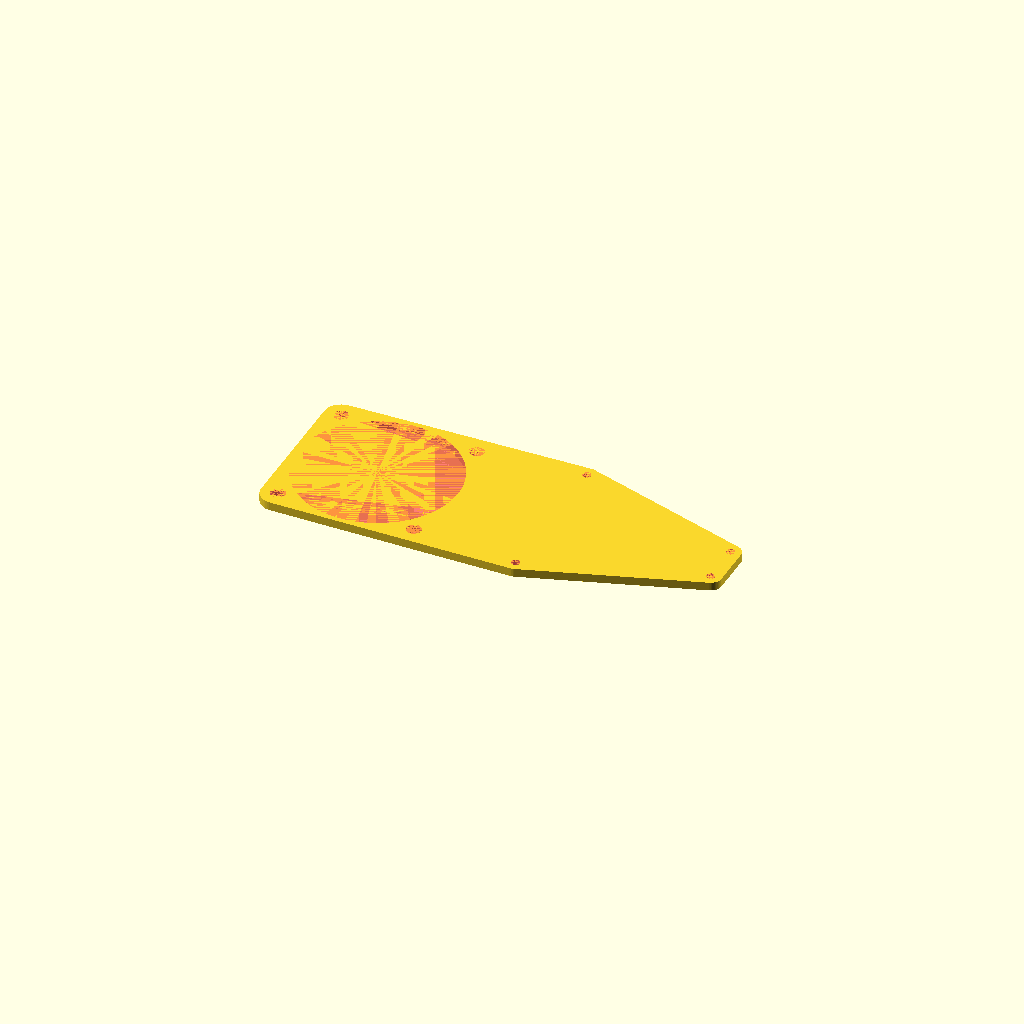
Cell 1: the model at its default parameters.
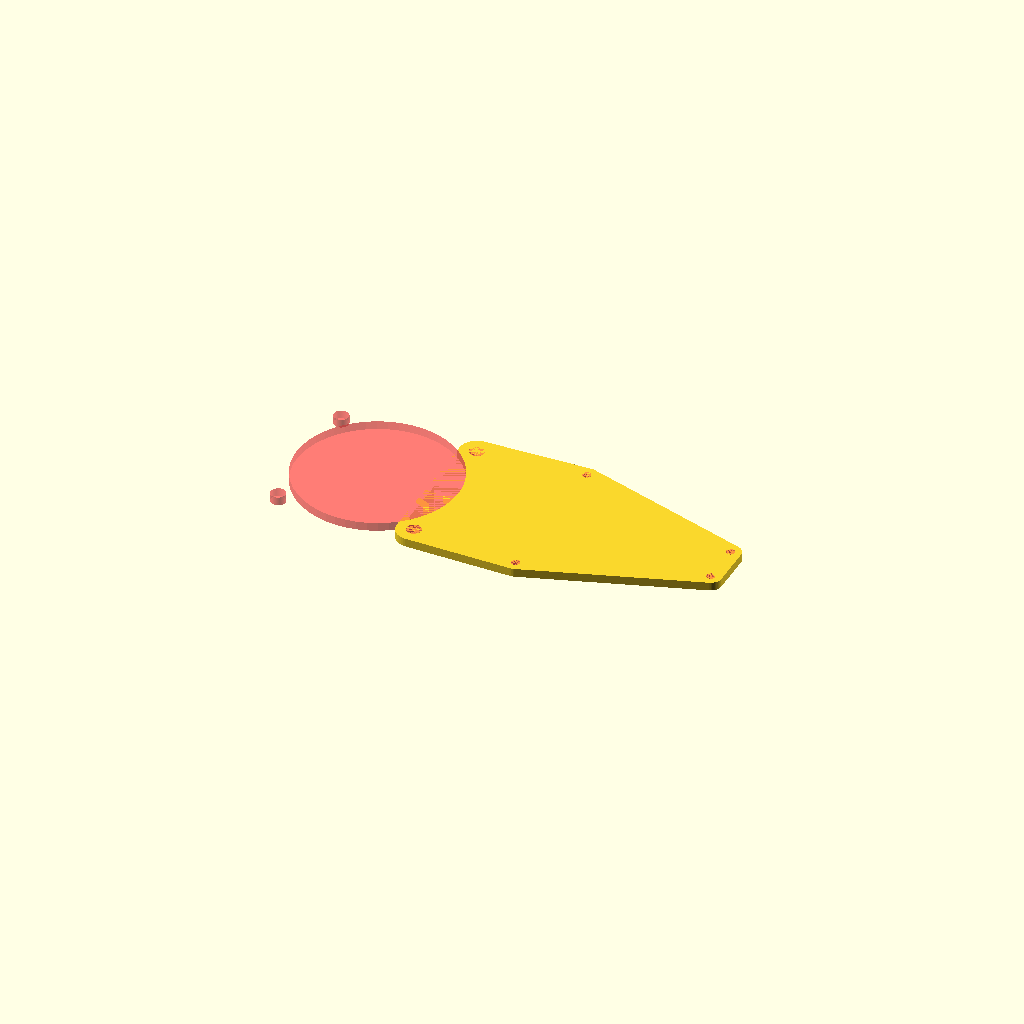
Cell 2 — BOTTOM set to false, the other parameters unchanged.
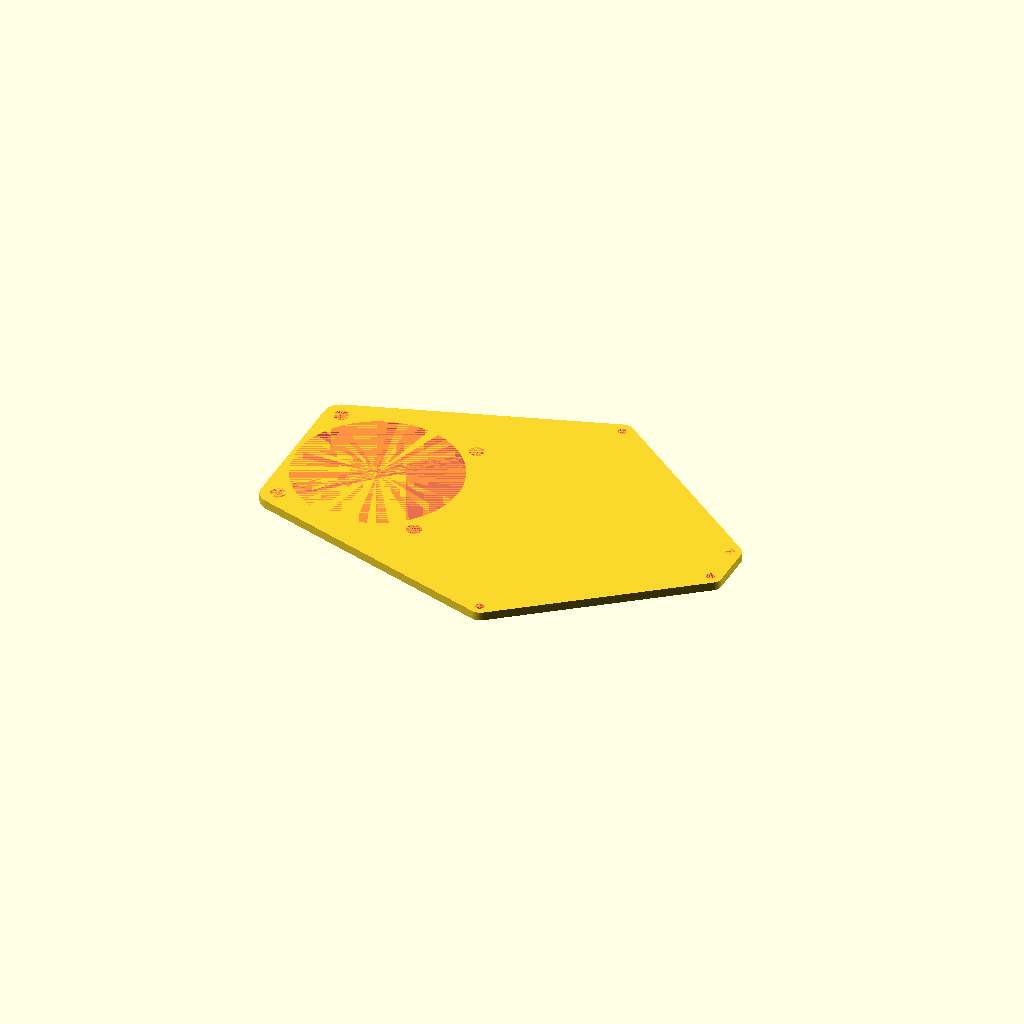
Cell 3: the same model with MOUNT_HOLE_SPACING = 72.
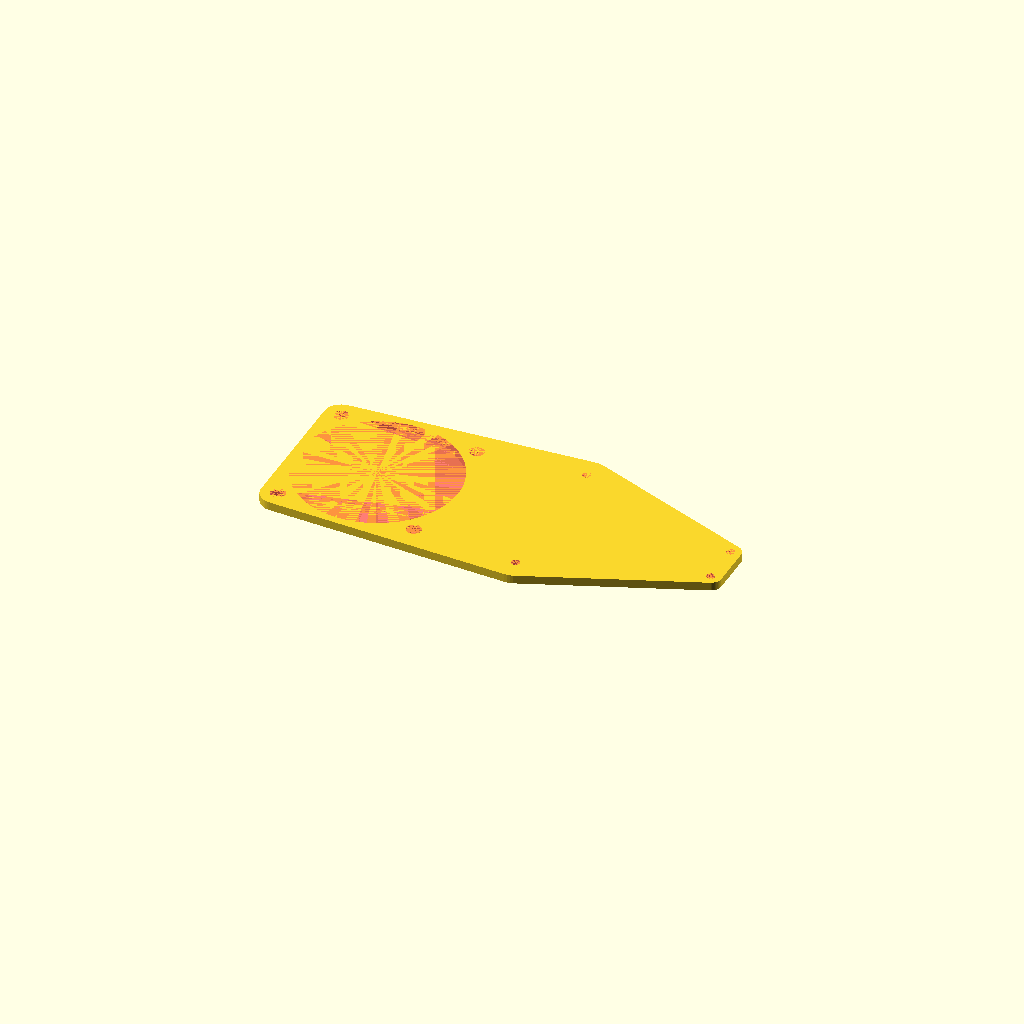
Cell 4 — MOUNT_HOLE_HEAD_DIA set to 10, the other parameters unchanged.
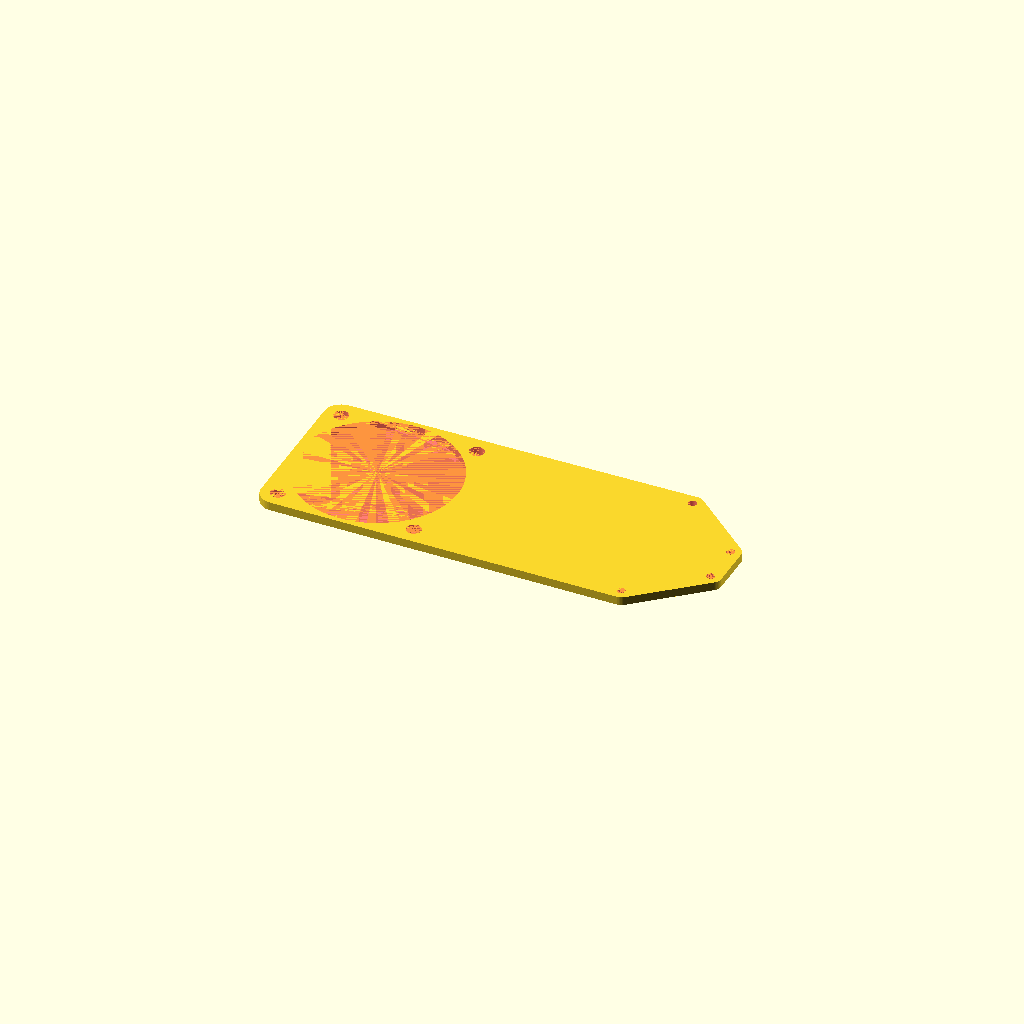
Cell 5 — MOUNT_HOLE_OFFSET_X set to 50, the other parameters unchanged.
One fixed orthographic camera (rotation 55°, 0°, 25°; colour scheme Cornfield) for every cell.
OpenSCAD source file 3d-printer-parts/4010-fan-toolplate-adapter.scad:
MOUNT_HOLE_SPACING = 36;
MOUNT_HOLE_DIA = 2;
MOUNT_HOLE_HEAD_DIA = 5;
MOUNT_HOLE_OFFSET_X = 25;
MOUNT_HOLE_OFFSET_Y = 0;

FAN_DIA = 38;
FAN_HOLE_DIA = 3.5;
FAN_HOLE_SPACING = 32;
FAN_HOLE_HEAD_DIA = 8;

STRAIN_RELIEF_WIDTH = 10;
STRAIN_RELIEF_LENGTH = 65;
STRAIN_RELIEF_DIA = 5;
STRAIN_RELIEF_HOLE_DIA = 2;

THICKNESS = 2;

BOTTOM = true;

$fn = 50;

module body() {
  hull() {
    for(i = [-1, 1]) {
      translate([0, i * FAN_HOLE_SPACING/2, 0])
      cylinder(d = FAN_HOLE_HEAD_DIA, h = THICKNESS);

      if(BOTTOM) {
        translate([-FAN_HOLE_SPACING, i * FAN_HOLE_SPACING/2, 0])
        cylinder(d = FAN_HOLE_HEAD_DIA, h = THICKNESS);
      }

      translate([MOUNT_HOLE_OFFSET_X, MOUNT_HOLE_OFFSET_Y + i * MOUNT_HOLE_SPACING/2, 0])
      cylinder(d = MOUNT_HOLE_HEAD_DIA, h = THICKNESS);

      translate([STRAIN_RELIEF_LENGTH, i * STRAIN_RELIEF_WIDTH/2, 0])
      cylinder(d = STRAIN_RELIEF_DIA, h = THICKNESS);
    }
  }
}

module holes() {
  for(i = [-1, 1]) {
    translate([0, i * FAN_HOLE_SPACING/2, 0])
    cylinder(d = FAN_HOLE_DIA, h = THICKNESS);

    translate([-FAN_HOLE_SPACING, i * FAN_HOLE_SPACING/2, 0])
    cylinder(d = FAN_HOLE_DIA, h = THICKNESS);

    translate([MOUNT_HOLE_OFFSET_X, MOUNT_HOLE_OFFSET_Y + i * MOUNT_HOLE_SPACING/2, 0])
    cylinder(d = MOUNT_HOLE_DIA, h = THICKNESS);

    translate([STRAIN_RELIEF_LENGTH, i * STRAIN_RELIEF_WIDTH/2, 0])
    cylinder(d = STRAIN_RELIEF_HOLE_DIA, h = THICKNESS);
  }
  translate([-FAN_HOLE_SPACING/2, 0, 0])
  cylinder(d = FAN_DIA, h = THICKNESS);
}

difference() {
  body();
  #holes();
}
Parameter table extracted from the source (name, type, default, range or options):
MOUNT_HOLE_SPACING: number, default 36
MOUNT_HOLE_DIA: number, default 2
MOUNT_HOLE_HEAD_DIA: number, default 5
MOUNT_HOLE_OFFSET_X: number, default 25
MOUNT_HOLE_OFFSET_Y: number, default 0
FAN_DIA: number, default 38
FAN_HOLE_DIA: number, default 3.5
FAN_HOLE_SPACING: number, default 32
FAN_HOLE_HEAD_DIA: number, default 8
STRAIN_RELIEF_WIDTH: number, default 10
STRAIN_RELIEF_LENGTH: number, default 65
STRAIN_RELIEF_DIA: number, default 5
STRAIN_RELIEF_HOLE_DIA: number, default 2
THICKNESS: number, default 2
BOTTOM: bool, default true
